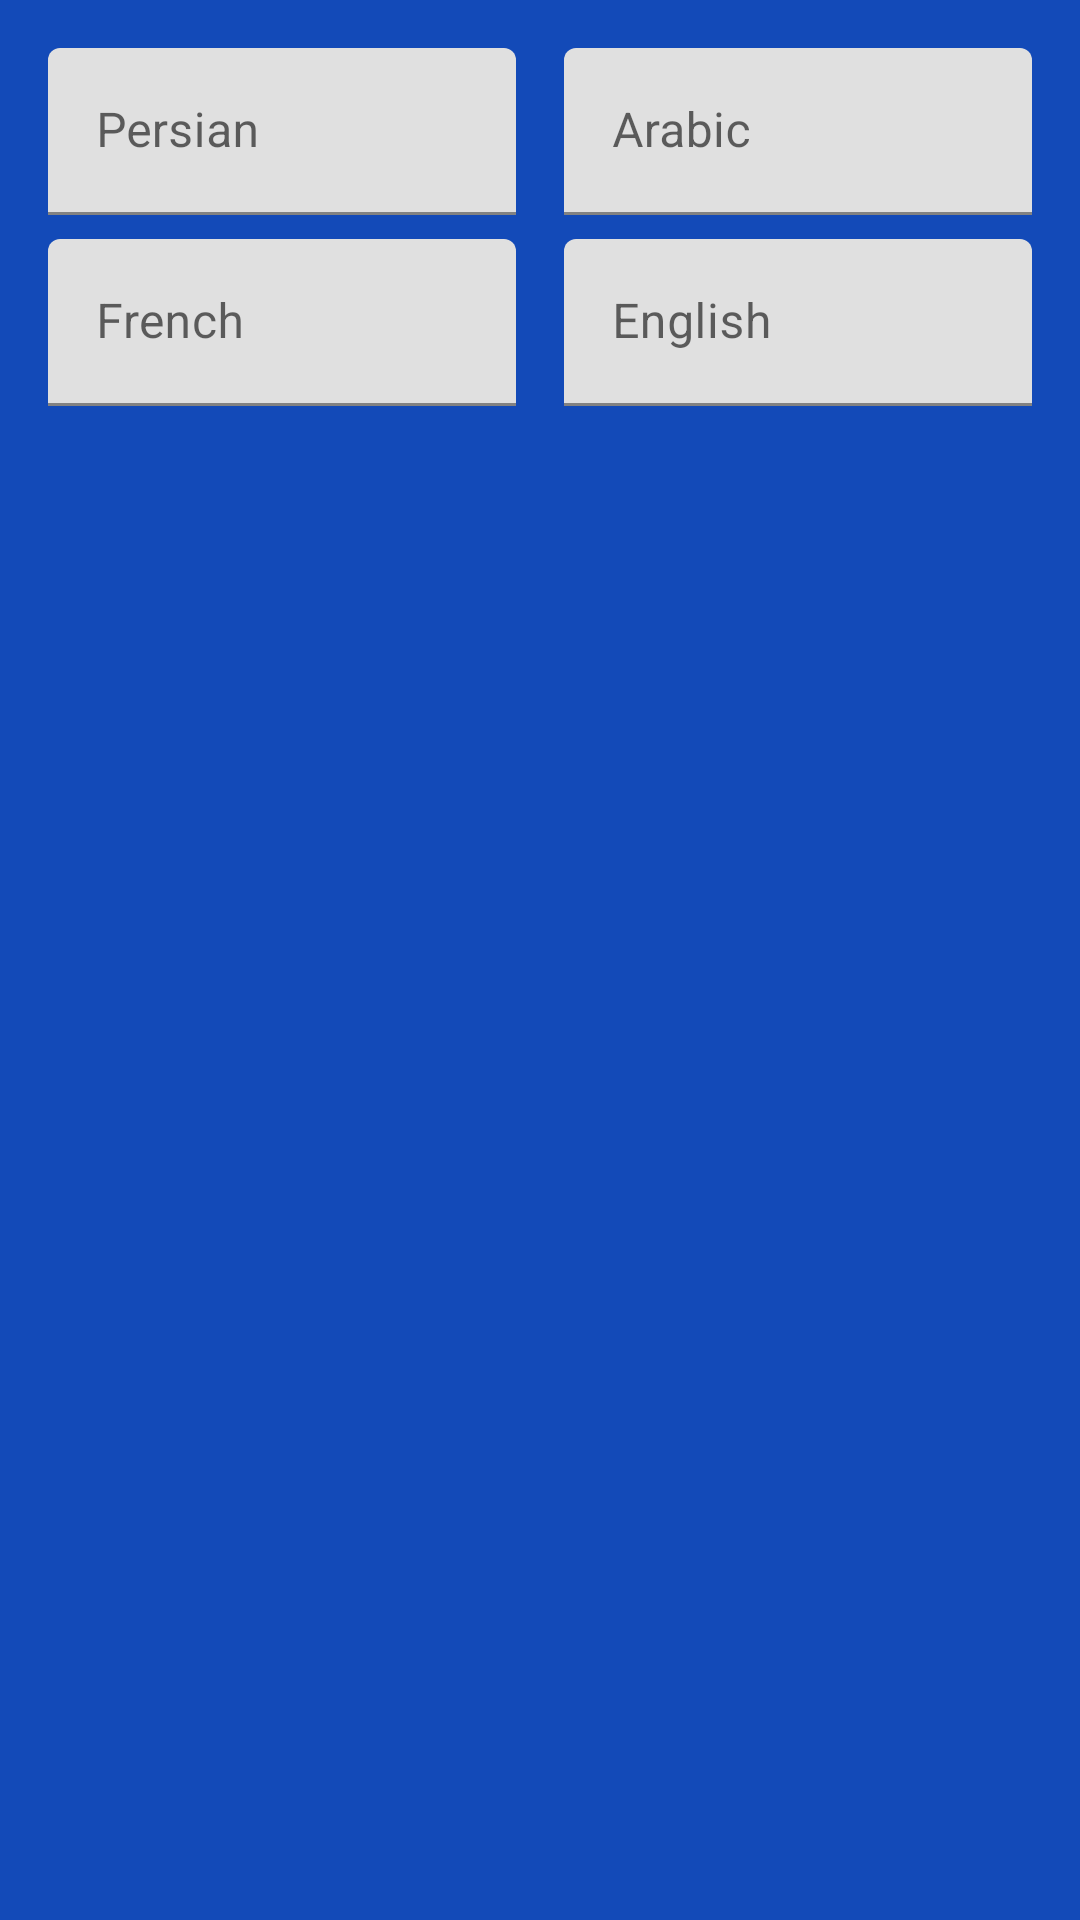

Android layout source for this screen:
<!-- AndroidManifest.xml: application theme AppTheme -->
<!-- res/layout/list_row_odd_word.xml -->
<?xml version="1.0" encoding="utf-8"?>
<androidx.constraintlayout.widget.ConstraintLayout xmlns:android="http://schemas.android.com/apk/res/android"
    xmlns:app="http://schemas.android.com/apk/res-auto"
    android:layout_width="match_parent"
    android:layout_height="wrap_content"
    android:layout_margin="4dp"
    android:background="@color/colorPrimary"
    android:paddingBottom="16dp">

    <com.google.android.material.textfield.TextInputLayout
        android:id="@+id/text_layout_persian"
        android:layout_width="0dp"
        android:layout_height="wrap_content"
        android:layout_marginStart="16dp"
        android:layout_marginTop="16dp"
        android:layout_marginEnd="8dp"
        app:layout_constraintEnd_toStartOf="@+id/text_layout_arabic"
        app:layout_constraintHorizontal_bias="0.5"
        app:layout_constraintStart_toStartOf="parent"
        app:layout_constraintTop_toTopOf="parent">

        <com.google.android.material.textfield.TextInputEditText
            android:id="@+id/list_edit_text_persian"
            android:layout_width="match_parent"
            android:layout_height="wrap_content"
            android:enabled="false"
            android:hint="@string/persian" />
    </com.google.android.material.textfield.TextInputLayout>

    <com.google.android.material.textfield.TextInputLayout
        android:id="@+id/text_layout_arabic"
        android:layout_width="0dp"
        android:layout_height="wrap_content"
        android:layout_marginStart="8dp"
        android:layout_marginTop="16dp"
        android:layout_marginEnd="16dp"
        app:layout_constraintEnd_toEndOf="parent"
        app:layout_constraintHorizontal_bias="0.5"
        app:layout_constraintStart_toEndOf="@+id/text_layout_persian"
        app:layout_constraintTop_toTopOf="parent">

        <com.google.android.material.textfield.TextInputEditText
            android:id="@+id/list_edit_text_arabic"
            android:layout_width="match_parent"
            android:layout_height="wrap_content"
            android:enabled="false"
            android:hint="@string/arabic" />
    </com.google.android.material.textfield.TextInputLayout>

    <com.google.android.material.textfield.TextInputLayout
        android:id="@+id/text_layout_french"
        android:layout_width="0dp"
        android:layout_height="wrap_content"
        android:layout_marginTop="8dp"
        app:layout_constraintEnd_toEndOf="@+id/text_layout_persian"
        app:layout_constraintStart_toStartOf="@+id/text_layout_persian"
        app:layout_constraintTop_toBottomOf="@+id/text_layout_persian">

        <com.google.android.material.textfield.TextInputEditText
            android:id="@+id/list_edit_text_french"
            android:layout_width="match_parent"
            android:layout_height="wrap_content"
            android:enabled="false"
            android:hint="@string/french" />
    </com.google.android.material.textfield.TextInputLayout>

    <com.google.android.material.textfield.TextInputLayout
        android:id="@+id/text_layout_english"
        android:layout_width="0dp"
        android:layout_height="wrap_content"
        android:layout_marginTop="8dp"
        app:layout_constraintEnd_toEndOf="@+id/text_layout_arabic"
        app:layout_constraintStart_toStartOf="@+id/text_layout_arabic"
        app:layout_constraintTop_toBottomOf="@+id/text_layout_arabic">

        <com.google.android.material.textfield.TextInputEditText
            android:id="@+id/list_edit_text_english"
            android:layout_width="match_parent"
            android:layout_height="wrap_content"
            android:enabled="false"
            android:hint="@string/english" />
    </com.google.android.material.textfield.TextInputLayout>
</androidx.constraintlayout.widget.ConstraintLayout>
<!-- resources referenced by this layout -->
<resources>
  <color name="colorPrimary">#134AB8</color>
  <string name="arabic">Arabic</string>
  <string name="english">English</string>
  <string name="french">French</string>
  <string name="persian">Persian</string>
  <style name="AppTheme" parent="Theme.MaterialComponents.Light">
          
          <item name="colorPrimary">@color/colorPrimary</item>
          <item name="colorPrimaryDark">@color/colorPrimaryDark</item>
          <item name="colorAccent">@color/colorAccent</item>
          <item name="background">@color/color_background</item>
          <item name="materialAlertDialogTheme">@style/ThemeOverlay.App.MaterialAlertDialog</item>
  
      </style>
  <color name="colorPrimaryDark">#160340</color>
  <color name="colorAccent">#1A237E</color>
  <color name="color_background">#7ABECA</color>
  <style name="ThemeOverlay.App.MaterialAlertDialog" parent="ThemeOverlay.MaterialComponents.MaterialAlertDialog">
          <item name="colorPrimary">@color/colorPrimary</item>
          <item name="colorSecondary">@color/colorSecondary</item>
          <item name="colorSurface">@color/color_background</item>
          <item name="colorOnSurface">@color/colorAccent</item>
          <item name="alertDialogStyle">@style/MaterialAlertDialog.App</item>
          <item name="materialAlertDialogTitleTextStyle">@style/MaterialAlertDialog.App.Title.Text</item>
          <item name="buttonBarPositiveButtonStyle">@style/Widget.App.Button</item>
          <item name="buttonBarNeutralButtonStyle">@style/Widget.App.Button</item>
      </style>
  <color name="colorSecondary">#33691E</color>
  <style name="MaterialAlertDialog.App" parent="MaterialAlertDialog.MaterialComponents">
          <item name="shapeAppearance">@style/ShapeAppearance.App.MediumComponent</item>
      </style>
  <style name="MaterialAlertDialog.App.Title.Text" parent="MaterialAlertDialog.MaterialComponents.Title.Text">
          <item name="android:textColor">@color/colorPrimaryDark</item>
      </style>
  <style name="Widget.App.Button" parent="Widget.MaterialComponents.Button.TextButton.Dialog">
          <item name="materialThemeOverlay">@style/ThemeOverlay.App.Button.TextButton</item>
          <item name="shapeAppearance">@style/ShapeAppearance.App.SmallComponent</item>
      </style>
  <style name="ShapeAppearance.App.MediumComponent" parent="ShapeAppearance.MaterialComponents.MediumComponent">
          <item name="cornerFamily">cut</item>
          <item name="cornerSize">8dp</item>
      </style>
  <style name="ThemeOverlay.App.Button.TextButton" parent="">
          <item name="colorPrimary">@color/colorPrimary</item>
      </style>
  <style name="ShapeAppearance.App.SmallComponent" parent="ShapeAppearance.MaterialComponents.SmallComponent">
          <item name="cornerFamily">cut</item>
          <item name="cornerSize">4dp</item>
      </style>
</resources>
